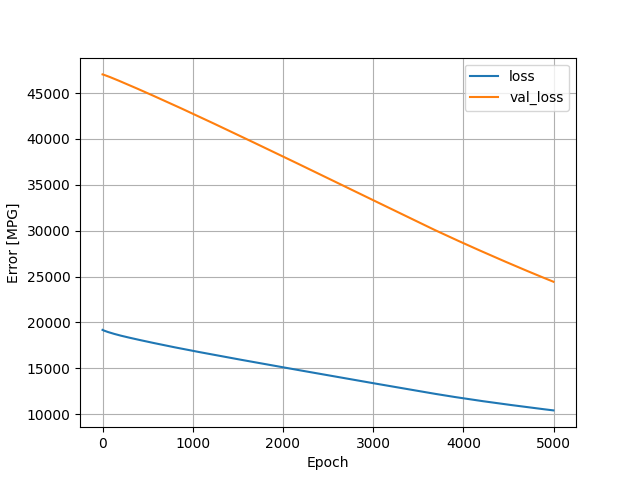

Source data for this figure (header and first rows):
, loss, val_loss, epoch
0, 19179, 47043, 0
1, 19173, 47041, 1
2, 19168, 47038, 2
3, 19162, 47035, 3
4, 19157, 47033, 4
5, 19152, 47030, 5
6, 19147, 47027, 6
7, 19142, 47024, 7
8, 19137, 47021, 8
9, 19133, 47018, 9
10, 19128, 47015, 10
11, 19124, 47012, 11
12, 19120, 47009, 12
13, 19115, 47005, 13
14, 19111, 47002, 14
15, 19107, 46999, 15
16, 19103, 46995, 16
17, 19100, 46992, 17
18, 19096, 46988, 18
19, 19092, 46985, 19
20, 19088, 46982, 20
21, 19084, 46978, 21
22, 19081, 46975, 22
23, 19077, 46971, 23
24, 19073, 46968, 24
25, 19070, 46964, 25
26, 19066, 46961, 26
27, 19062, 46957, 27
28, 19059, 46954, 28
29, 19055, 46950, 29
30, 19052, 46946, 30
31, 19048, 46943, 31
32, 19044, 46939, 32
33, 19041, 46936, 33
34, 19037, 46932, 34
35, 19034, 46929, 35
36, 19030, 46925, 36
37, 19027, 46922, 37
38, 19023, 46918, 38
39, 19020, 46915, 39
40, 19016, 46911, 40
41, 19012, 46907, 41
42, 19009, 46904, 42
43, 19006, 46900, 43
44, 19002, 46897, 44
45, 18999, 46893, 45
46, 18995, 46889, 46
47, 18992, 46886, 47
48, 18988, 46882, 48
49, 18985, 46879, 49
50, 18982, 46875, 50
51, 18978, 46871, 51
52, 18975, 46868, 52
53, 18972, 46864, 53
54, 18968, 46860, 54
55, 18965, 46856, 55
56, 18962, 46853, 56
57, 18959, 46849, 57
58, 18955, 46845, 58
59, 18952, 46841, 59
... 4,940 more rows
